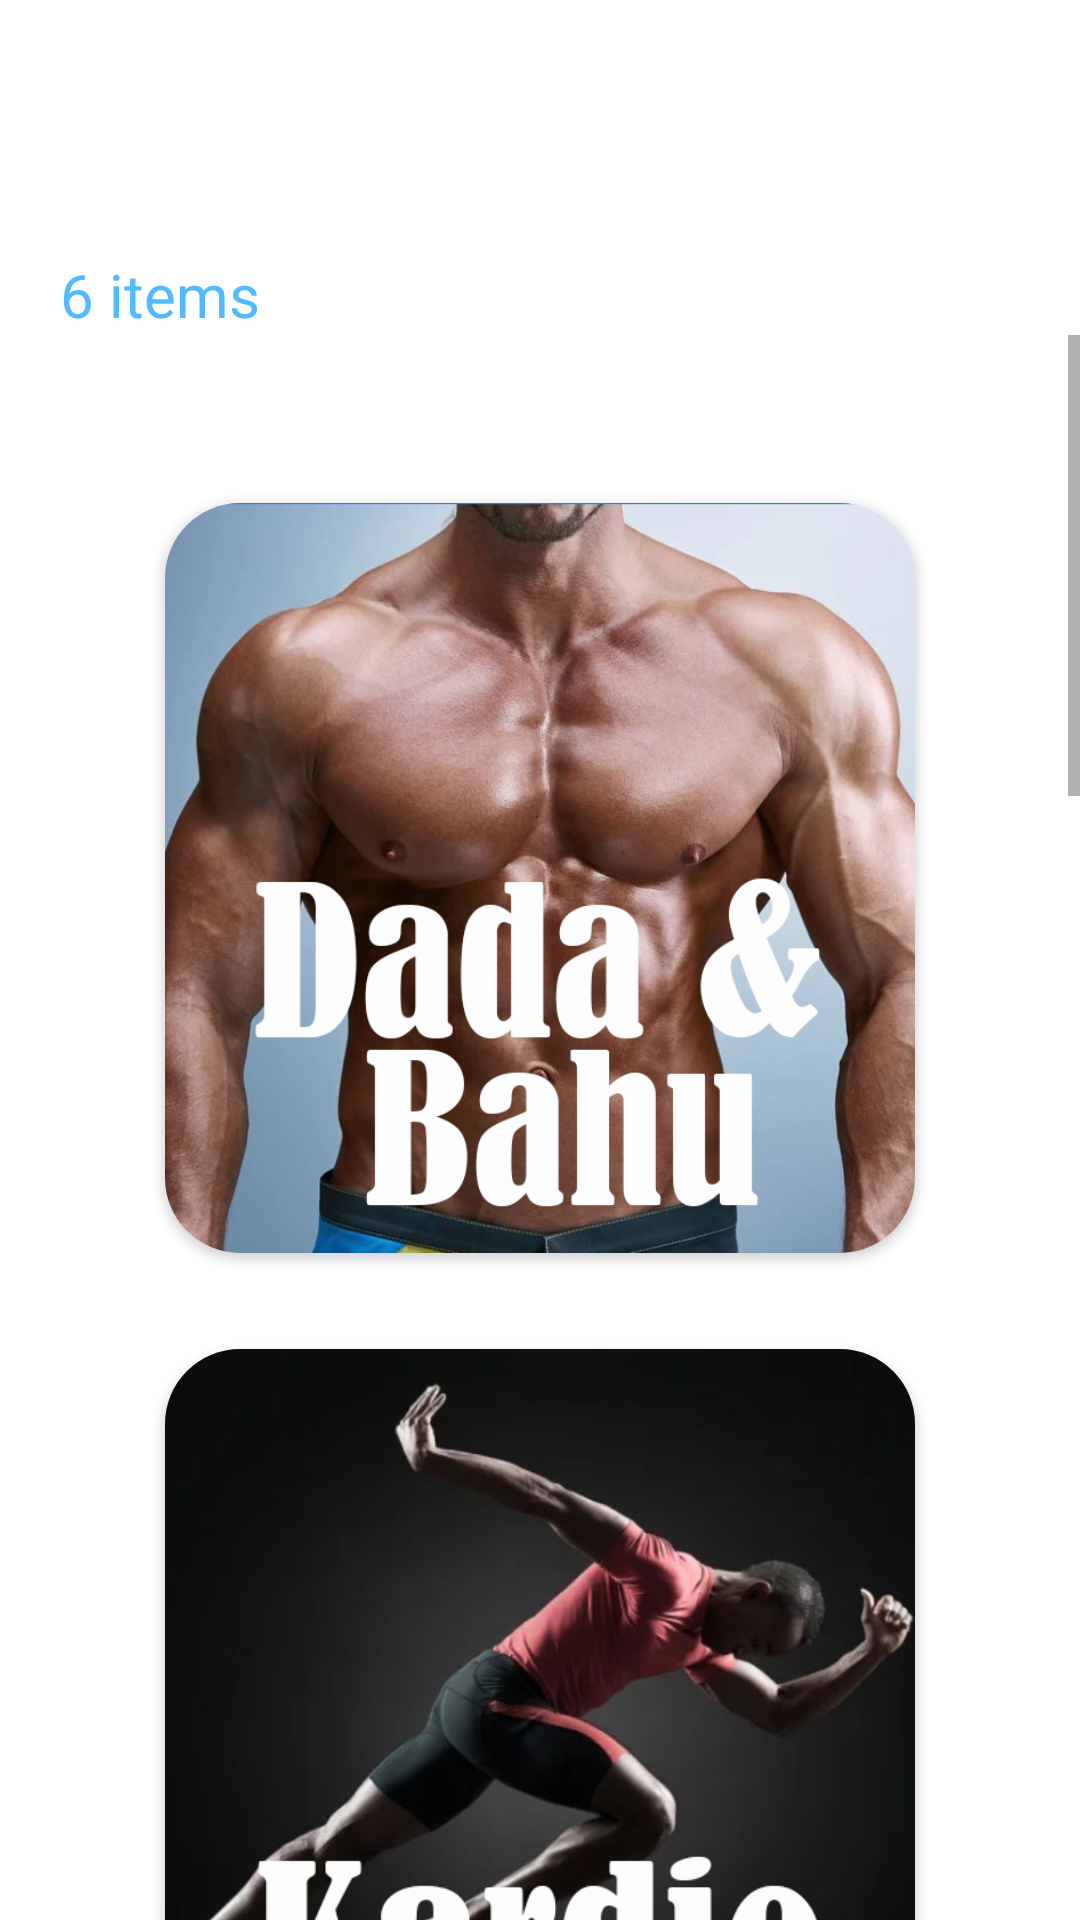

Reconstruct the res/layout file that produces this screen, plus the resources it refers to.
<!-- AndroidManifest.xml: application theme Theme.Projek -->
<!-- res/layout/activity_main.xml -->
<?xml version="1.0" encoding="utf-8"?>
<LinearLayout
    xmlns:android="http://schemas.android.com/apk/res/android"
    xmlns:app="http://schemas.android.com/apk/res-auto"
    xmlns:tools="http://schemas.android.com/tools"
    android:layout_width="match_parent"
    android:layout_height="match_parent"
    tools:context=".MainActivity"
    android:background="@mipmap/background">


    <LinearLayout
        android:layout_width="match_parent"
        android:layout_height="match_parent"
        android:orientation="vertical">

        <RelativeLayout
            android:layout_width="match_parent"
            android:layout_height="wrap_content"
            android:layout_marginTop="32dp"
            android:layout_marginRight="20dp"
            android:layout_marginLeft="20dp">
            <TextView
                android:id="@+id/txApp"
                android:layout_width="wrap_content"
                android:layout_height="wrap_content"
                android:textSize="35sp"
                android:textColor="#FFFFFF"
                android:text="Home Training" />
            <TextView
                android:layout_below="@+id/txApp"
                android:layout_width="wrap_content"
                android:layout_height="wrap_content"
                android:layout_marginTop="6dp"
                android:textSize="20sp"
                android:textColor="#52BAFF"
                android:text="6 items" />

        </RelativeLayout>

        <ScrollView
            android:layout_width="match_parent"
            android:layout_height="match_parent"
            >

            <GridLayout
            android:id="@+id/grid_layout"
            android:layout_width="match_parent"
            android:layout_height="match_parent"
            android:layout_marginTop="40dp"
            android:columnCount="1"
            android:rowCount="6">

            <androidx.cardview.widget.CardView
                android:id="@+id/cvdada"
                android:layout_width="250dp"
                android:layout_height="250dp"
                android:layout_gravity="center"
                android:layout_margin="16dp"
                app:cardCornerRadius="25dp">

                <LinearLayout
                    android:layout_width="match_parent"
                    android:layout_height="match_parent"
                    android:gravity="center"
                    android:orientation="vertical">

                    <ImageView
                        android:layout_width="match_parent"
                        android:layout_height="match_parent"
                        android:src="@drawable/dada" />

                </LinearLayout>
            </androidx.cardview.widget.CardView>

            <androidx.cardview.widget.CardView
                android:id="@+id/cvkardio"
                android:layout_width="250dp"
                android:layout_height="250dp"
                android:layout_gravity="center"
                android:layout_margin="16dp"
                app:cardCornerRadius="25dp">

                <LinearLayout
                    android:layout_width="match_parent"
                    android:layout_height="match_parent"
                    android:gravity="center"
                    android:orientation="vertical">

                    <ImageView
                        android:layout_width="match_parent"
                        android:layout_height="match_parent"
                        android:src="@drawable/kardio" />


                </LinearLayout>

            </androidx.cardview.widget.CardView>

            <androidx.cardview.widget.CardView
                android:id="@+id/cvkaki"
                android:layout_width="250dp"
                android:layout_height="250dp"
                android:layout_gravity="center"
                android:layout_margin="16dp"
                app:cardCornerRadius="25dp">

                <LinearLayout
                    android:layout_width="match_parent"
                    android:layout_height="match_parent"
                    android:gravity="center"
                    android:orientation="vertical">

                    <ImageView
                        android:layout_width="match_parent"
                        android:layout_height="match_parent"
                        android:src="@drawable/kaki" />

                </LinearLayout>
            </androidx.cardview.widget.CardView>

            <androidx.cardview.widget.CardView
                android:id="@+id/cvperut"
                android:layout_width="250dp"
                android:layout_height="250dp"
                android:layout_gravity="center"
                android:layout_margin="16dp"
                app:cardCornerRadius="25dp">

                <LinearLayout
                    android:layout_width="match_parent"
                    android:layout_height="match_parent"
                    android:gravity="center"
                    android:orientation="vertical">

                    <ImageView
                        android:layout_width="match_parent"
                        android:layout_height="match_parent"
                        android:src="@drawable/perut" />

                </LinearLayout>
            </androidx.cardview.widget.CardView>

            <androidx.cardview.widget.CardView
                android:id="@+id/cvback"
                android:layout_width="250dp"
                android:layout_height="250dp"
                android:layout_gravity="center"
                android:layout_margin="16dp"
                app:cardCornerRadius="25dp">

                <LinearLayout
                    android:layout_width="match_parent"
                    android:layout_height="match_parent"
                    android:gravity="center"
                    android:orientation="vertical">

                    <ImageView
                        android:layout_width="match_parent"
                        android:layout_height="match_parent"
                        android:src="@drawable/punggung" />

                </LinearLayout>
            </androidx.cardview.widget.CardView>

            <androidx.cardview.widget.CardView
                android:id="@+id/cvtangan"
                android:layout_width="250dp"
                android:layout_height="250dp"
                android:layout_gravity="center"
                android:layout_margin="16dp"
                app:cardCornerRadius="25dp"
                android:layout_marginBottom="100dp">

                <LinearLayout
                    android:layout_width="match_parent"
                    android:layout_height="match_parent"
                    android:gravity="center"
                    android:orientation="vertical">

                    <ImageView
                        android:layout_width="match_parent"
                        android:layout_height="match_parent"
                        android:src="@drawable/tangan" />

                </LinearLayout>
            </androidx.cardview.widget.CardView>

        </GridLayout>
        </ScrollView>

    </LinearLayout>

</LinearLayout>
<!-- resources referenced by this layout -->
<resources>
  <!-- drawable dada: png bitmap (drawable, 426399 bytes) -->
  <!-- drawable kaki: png bitmap (drawable, 337850 bytes) -->
  <!-- drawable kardio: png bitmap (drawable, 151522 bytes) -->
  <!-- drawable perut: png bitmap (drawable, 316235 bytes) -->
  <!-- drawable punggung: png bitmap (drawable, 367905 bytes) -->
  <!-- drawable tangan: png bitmap (drawable, 232004 bytes) -->
  <style name="Theme.Projek" parent="Theme.MaterialComponents.DayNight.NoActionBar">
          
          <item name="colorPrimary">@color/purple_500</item>
          <item name="colorPrimaryVariant">@color/purple_700</item>
          <item name="colorOnPrimary">@color/white</item>
          
          <item name="colorSecondary">@color/teal_200</item>
          <item name="colorSecondaryVariant">@color/teal_700</item>
          <item name="colorOnSecondary">@color/black</item>
          
          <item name="android:statusBarColor" tools:targetApi="l">?attr/colorPrimaryVariant</item>
          
      </style>
  <!-- not gathered from this repository: default colours our renderer supplied (Android Studio template values) -->
  <color name="purple_500">#FF6200EE</color>
  <color name="purple_700">#FF3700B3</color>
  <color name="teal_200">#FF03DAC5</color>
  <color name="teal_700">#FF018786</color>
  <color name="black">#FF000000</color>
  <color name="white">#FFFFFFFF</color>
</resources>
